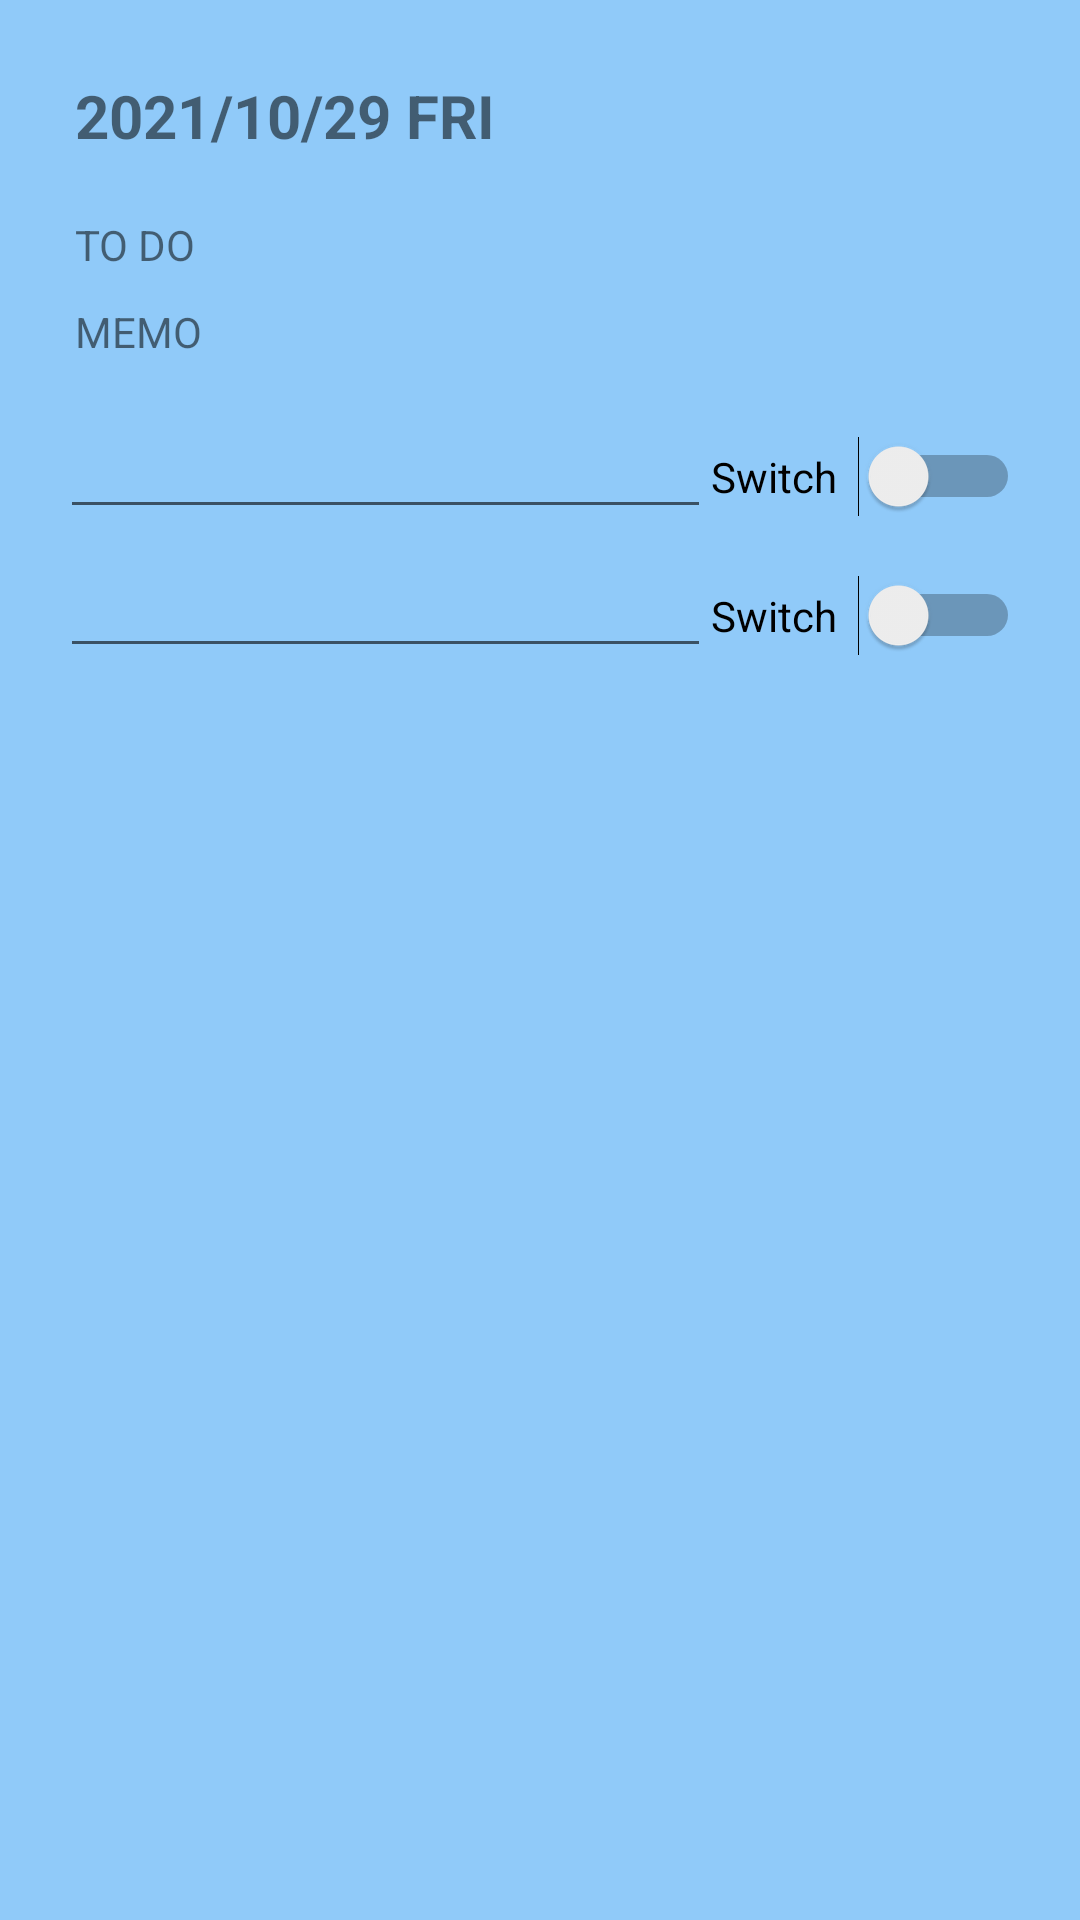

Layout XML and referenced resources for this Android screen:
<!-- AndroidManifest.xml: application theme Theme.ForMyDay -->
<!-- res/layout/activity_alarm.xml -->
<?xml version="1.0" encoding="utf-8"?>
<LinearLayout
    xmlns:android="http://schemas.android.com/apk/res/android"
    android:layout_width="match_parent"
    android:layout_height="match_parent"
    android:padding="20dp"
    android:background="#90CAF9"
    android:orientation="vertical">

    <TextView
        android:id="@+id/tv_date"
        android:layout_width="match_parent"
        android:layout_height="wrap_content"
        android:background="@drawable/border_layout"
        android:padding="5dp"
        android:text="2021/10/29 FRI"
        android:textSize="20dp"
        android:textStyle="bold" />

    <LinearLayout
        android:layout_width="match_parent"
        android:layout_height="wrap_content"
        android:layout_marginTop="10dp"
        android:background="@drawable/border_layout"
        android:orientation="vertical">

        <TextView
            android:id="@+id/tv_todo"
            android:layout_width="match_parent"
            android:layout_height="wrap_content"
            android:padding="5dp"
            android:text="TO DO" />

        <TextView
            android:id="@+id/tv_memo"
            android:layout_width="match_parent"
            android:layout_height="wrap_content"
            android:padding="5dp"
            android:text="MEMO" />

    </LinearLayout>

    <LinearLayout
        android:layout_width="match_parent"
        android:layout_height="wrap_content"
        android:layout_marginTop="10dp"
        android:background="@drawable/border_layout"
        android:orientation="horizontal">

        <EditText
            android:id="@+id/editTextDate"
            android:layout_width="wrap_content"
            android:layout_height="wrap_content"
            android:layout_weight="1"
            android:ems="10"
            android:inputType="date" />

        <Switch
            android:id="@+id/switch1"
            android:layout_width="wrap_content"
            android:layout_height="wrap_content"
            android:layout_weight="1"
            android:text="Switch" />
    </LinearLayout>

    <LinearLayout
        android:layout_width="match_parent"
        android:layout_height="wrap_content"
        android:layout_marginTop="5dp"
        android:background="@drawable/border_layout"
        android:orientation="horizontal">

        <EditText
            android:id="@+id/editTextTime"
            android:layout_width="wrap_content"
            android:layout_height="wrap_content"
            android:layout_weight="1"
            android:ems="10"
            android:inputType="time" />

        <Switch
            android:id="@+id/switch2"
            android:layout_width="wrap_content"
            android:layout_height="wrap_content"
            android:layout_weight="1"
            android:text="Switch" />
    </LinearLayout>


</LinearLayout>
<!-- resources referenced by this layout -->
<resources>
  <style name="Theme.ForMyDay" parent="Theme.MaterialComponents.Light.DarkActionBar">
          
          <item name="colorPrimary">@color/purple_500</item>
          <item name="colorPrimaryVariant">@color/purple_700</item>
          <item name="colorOnPrimary">@color/white</item>
          
          <item name="colorSecondary">@color/teal_200</item>
          <item name="colorSecondaryVariant">@color/teal_700</item>
          <item name="colorOnSecondary">@color/black</item>
          
          <item name="android:statusBarColor" tools:targetApi="l">?attr/colorPrimaryVariant</item>
          
      </style>
  <!-- not gathered from this repository: default colours our renderer supplied (Android Studio template values) -->
  <color name="purple_500">#FF6200EE</color>
  <color name="purple_700">#FF3700B3</color>
  <color name="teal_200">#FF03DAC5</color>
  <color name="teal_700">#FF018786</color>
  <color name="black">#FF000000</color>
  <color name="white">#FFFFFFFF</color>
</resources>
